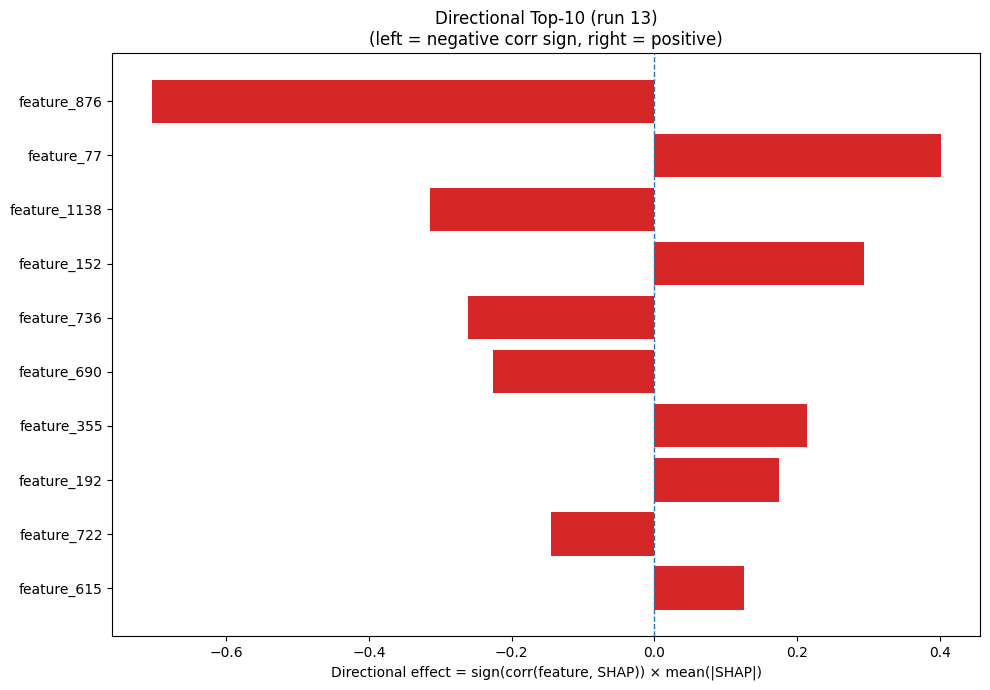

The table this chart was drawn from, first rows:
Index, Feature, CorrSign, MeanAbsSHAP, DirectionalEffect
876, feature_876, -1.0, 0.7045, -0.7045
77, feature_77, 1.0, 0.4011, 0.4011
1138, feature_1138, -1.0, 0.314, -0.314
152, feature_152, 1.0, 0.2943, 0.2943
736, feature_736, -1.0, 0.2615, -0.2615
690, feature_690, -1.0, 0.2264, -0.2264
355, feature_355, 1.0, 0.2135, 0.2135
192, feature_192, 1.0, 0.1744, 0.1744
722, feature_722, -1.0, 0.145, -0.145
615, feature_615, 1.0, 0.1259, 0.1259
209, feature_209, -1.0, 0.09984, -0.09984
910, feature_910, -1.0, 0.08813, -0.08813
22, feature_22, -1.0, 0.08633, -0.08633
946, feature_946, 1.0, 0.06331, 0.06331
1266, feature_1266, -1.0, 0.0621, -0.0621
816, feature_816, 1.0, 0.05926, 0.05926
346, feature_346, 1.0, 0.05722, 0.05722
225, feature_225, -1.0, 0.05674, -0.05674
379, feature_379, 1.0, 0.05192, 0.05192
177, feature_177, -1.0, 0.05153, -0.05153
1255, feature_1255, 1.0, 0.0512, 0.0512
144, feature_144, -1.0, 0.04904, -0.04904
1249, feature_1249, 1.0, 0.04287, 0.04287
512, feature_512, 1.0, 0.04261, 0.04261
356, feature_356, -1.0, 0.04258, -0.04258
1015, feature_1015, 1.0, 0.04154, 0.04154
476, feature_476, -1.0, 0.03877, -0.03877
942, feature_942, 1.0, 0.03869, 0.03869
448, feature_448, 1.0, 0.03494, 0.03494
791, feature_791, 1.0, 0.03202, 0.03202
837, feature_837, -1.0, 0.03188, -0.03188
1126, feature_1126, 1.0, 0.03183, 0.03183
73, feature_73, 1.0, 0.03177, 0.03177
1175, feature_1175, 1.0, 0.0312, 0.0312
595, feature_595, 1.0, 0.0311, 0.0311
853, feature_853, 1.0, 0.03029, 0.03029
1189, feature_1189, 1.0, 0.03019, 0.03019
784, feature_784, 1.0, 0.02978, 0.02978
1049, feature_1049, -1.0, 0.02575, -0.02575
954, feature_954, -1.0, 0.02431, -0.02431
265, feature_265, 1.0, 0.02422, 0.02422
1260, feature_1260, -1.0, 0.02396, -0.02396
835, feature_835, -1.0, 0.02354, -0.02354
964, feature_964, -1.0, 0.02306, -0.02306
353, feature_353, -1.0, 0.02237, -0.02237
431, feature_431, 1.0, 0.02063, 0.02063
1259, feature_1259, 1.0, 0.02029, 0.02029
180, feature_180, 1.0, 0.01973, 0.01973
17, feature_17, 1.0, 0.01931, 0.01931
744, feature_744, -1.0, 0.01885, -0.01885
560, feature_560, 1.0, 0.01716, 0.01716
907, feature_907, 1.0, 0.01703, 0.01703
948, feature_948, 1.0, 0.01549, 0.01549
102, feature_102, -1.0, 0.01533, -0.01533
604, feature_604, -1.0, 0.01518, -0.01518
1028, feature_1028, 1.0, 0.01462, 0.01462
832, feature_832, 1.0, 0.01447, 0.01447
748, feature_748, -1.0, 0.01418, -0.01418
388, feature_388, 1.0, 0.01391, 0.01391
569, feature_569, 1.0, 0.01329, 0.01329
... 1,220 more rows
